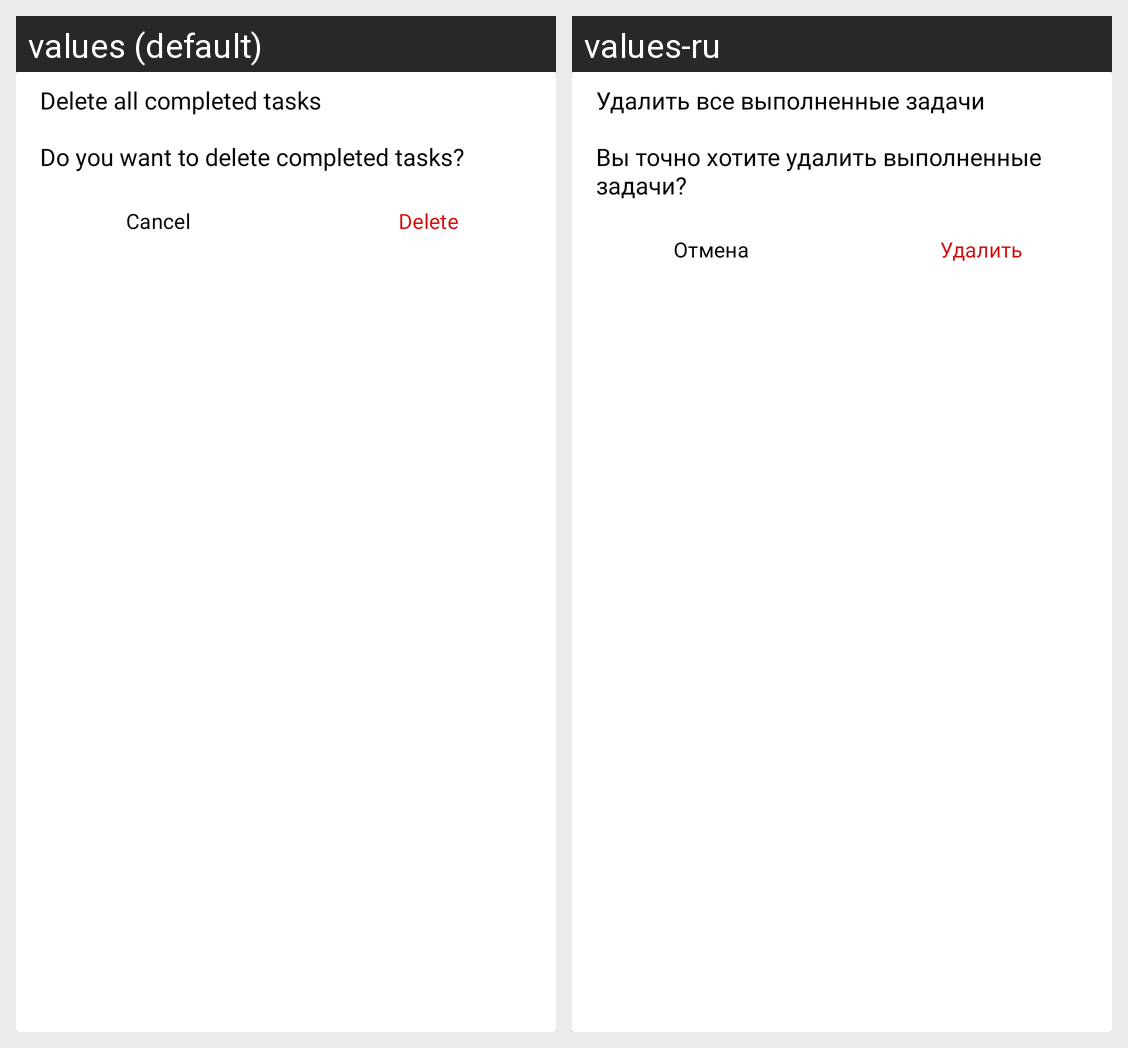

Here is an Android app screen in its default locale and in the app's own translations. Write out the translated-string differences for the strings that appear on this screen.
Android screen res/layout/dialog_delete_comp_tasks.xml rendered under 2 locales, left to right: values (default), values-ru. Device: Nexus 5 (rendered at 1080×1920; each locale shown at half size, 540×960, under a caption strip naming it); theme AppTheme.VKR_Diary.
Strings drawn on this screen, with the default value and each locale's value (text and hints the layout hard-codes, and strings that could not be matched under every locale, appear in the picture but are not listed):

delete_completed_tasks
  values: Delete all completed tasks
  values-ru: Удалить все выполненные задачи

delete_comp_tasks_dialog
  values: Do you want to delete completed tasks?
  values-ru: Вы точно хотите удалить выполненные задачи?

cancel_dialog
  values: Cancel
  values-ru: Отмена

delete
  values: Delete
  values-ru: Удалить
